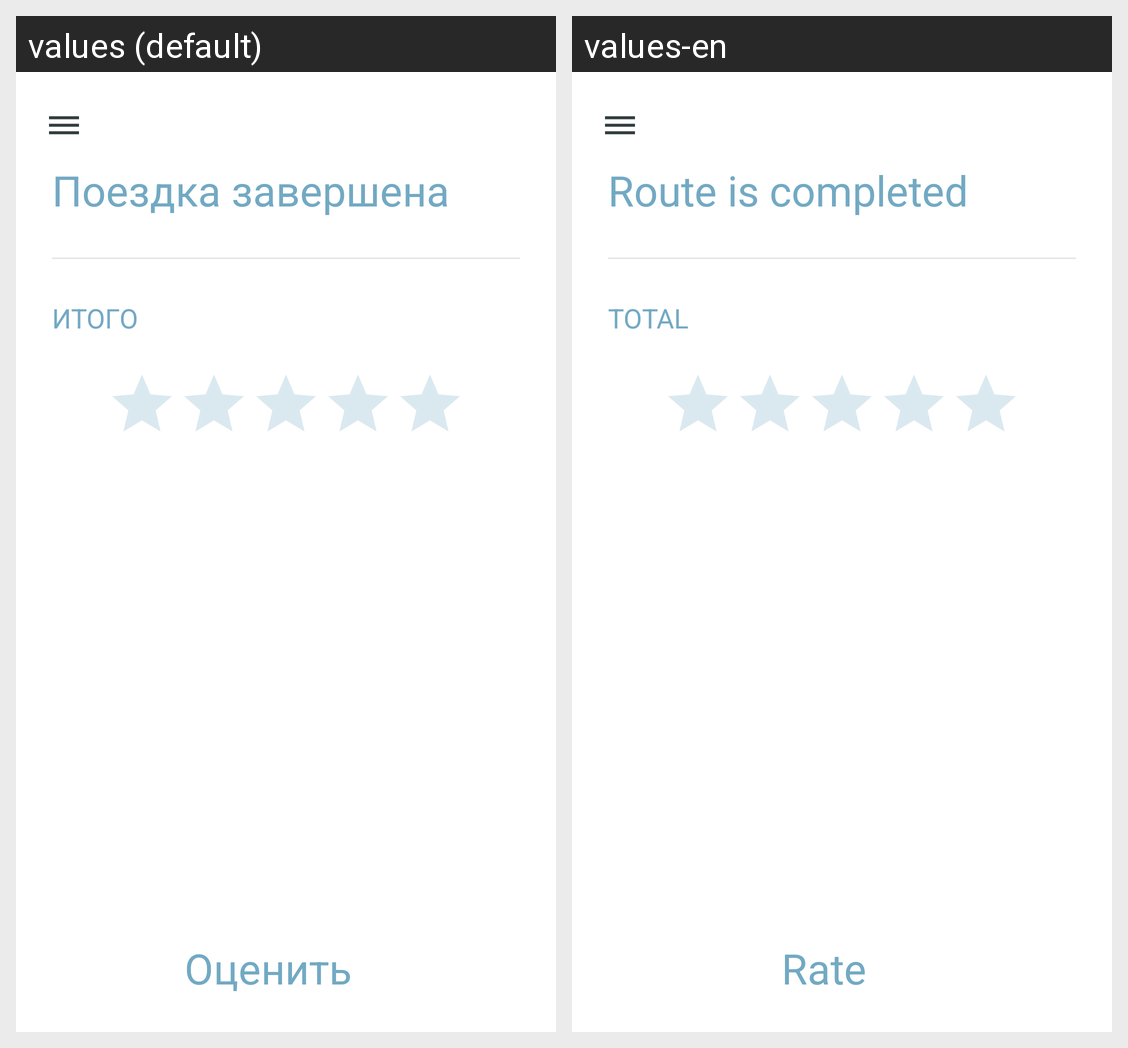

The same Android screen rendered under two of its app's locales, left to right. List the strings drawn on it with the default value and each locale's translation.
Android screen res/layout/f_finish_info.xml rendered under 2 locales, left to right: values (default), values-en. Device: Nexus 5 (rendered at 1080×1920; each locale shown at half size, 540×960, under a caption strip naming it); theme Theme.MaterialComponents.DayNight.NoActionBar.
Strings drawn on this screen, with the default value and each locale's value (text and hints the layout hard-codes, and strings that could not be matched under every locale, appear in the picture but are not listed):

finich_title_value
  values: Поездка завершена
  values-en: Route is completed

itog_text
  values: ИТОГО
  values-en: TOTAL

appreciate
  values: Оценить
  values-en: Rate
